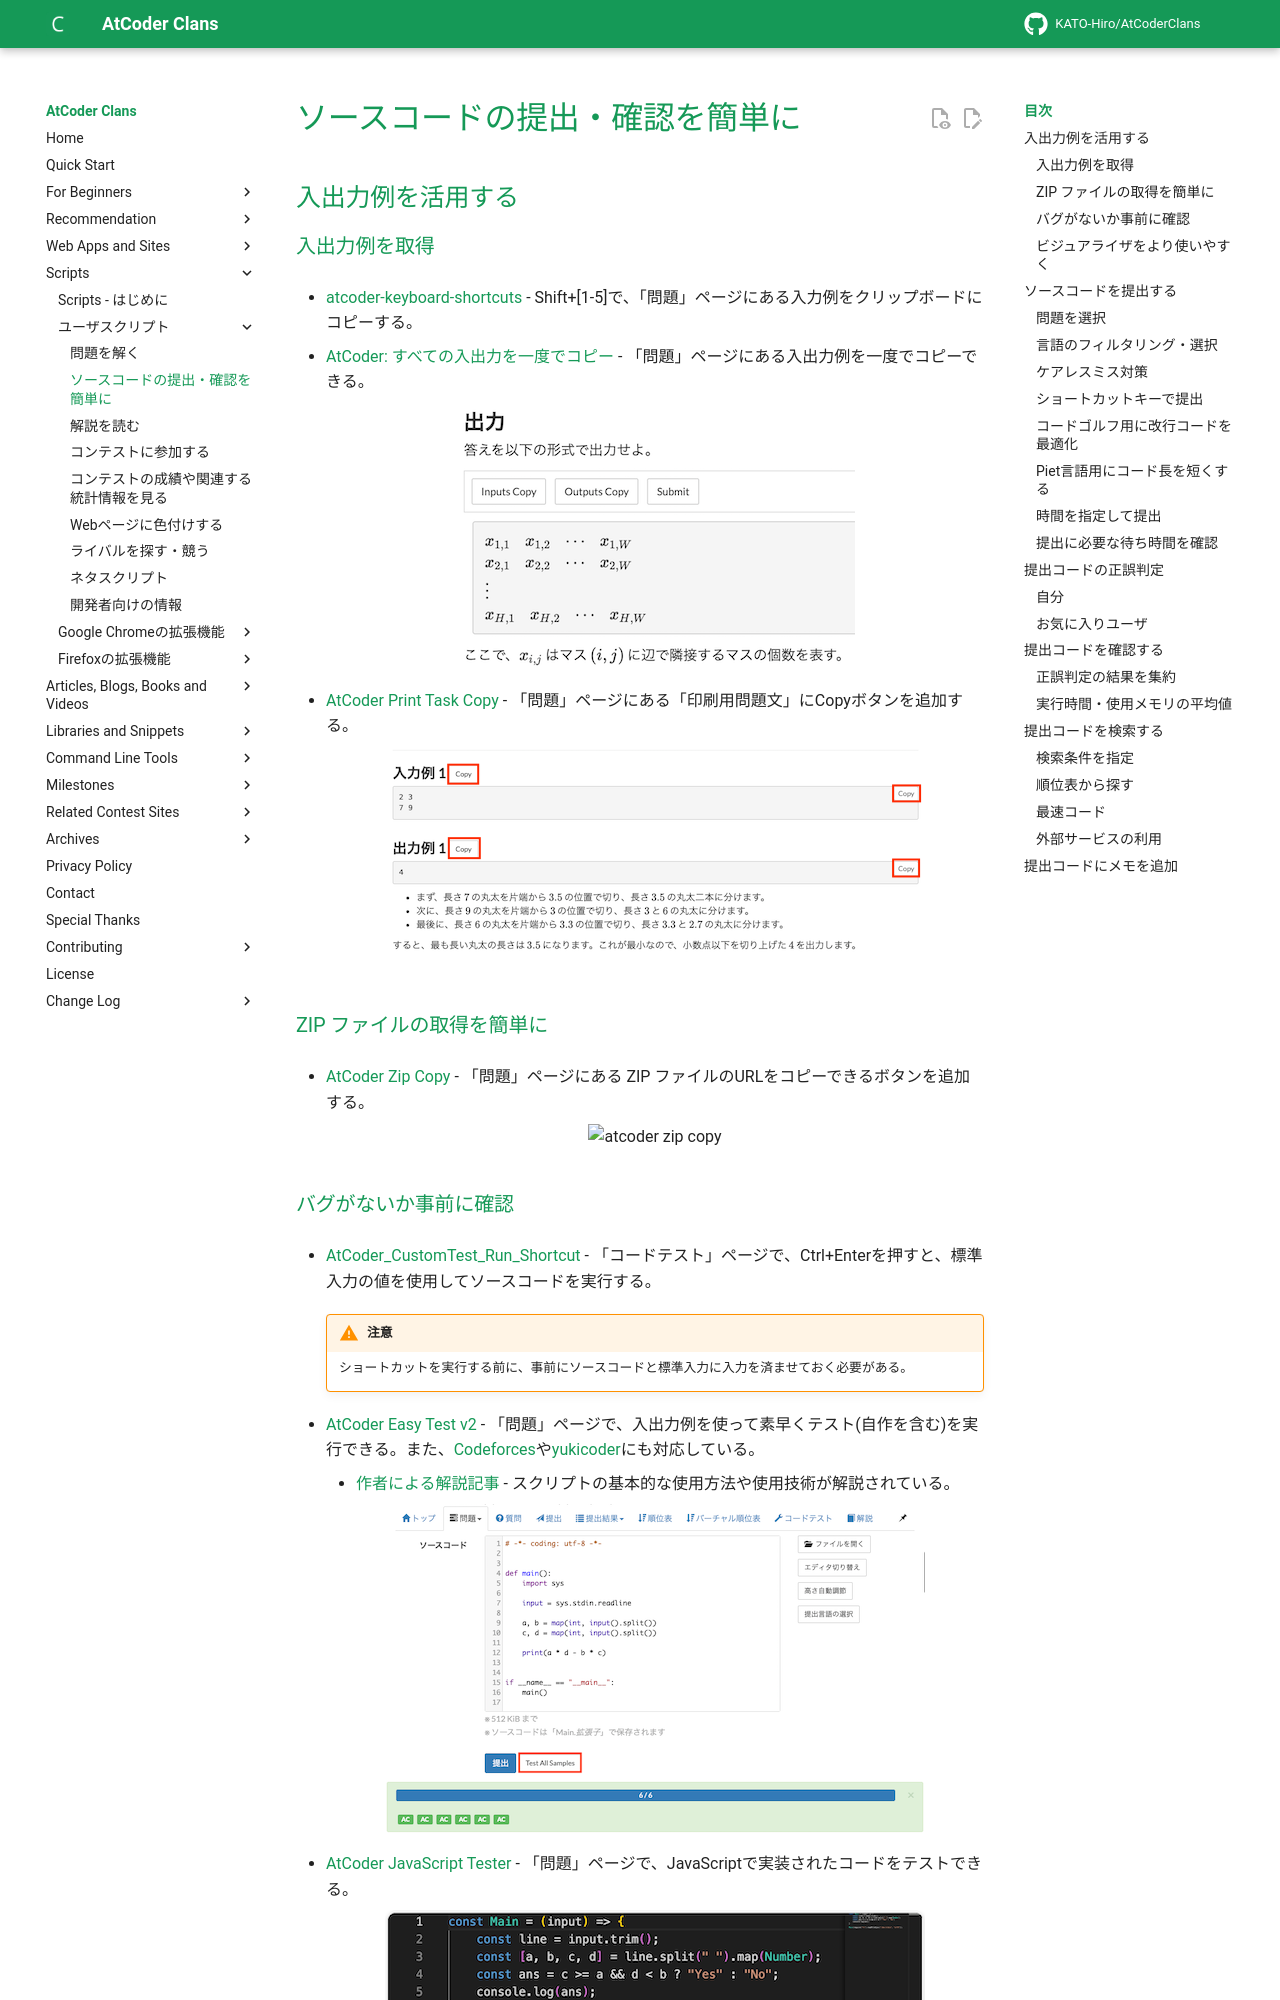

repository: KATO-Hiro/AtCoderClans · page: user_scripts/submit_codes/index.html · generator: mkdocs

---
title: ソースコードの提出・確認を簡単に
---

## 入出力例を活用する

### 入出力例を取得

- [atcoder-keyboard-shortcuts](https://greasyfork.org/ja/scripts/397575-atcoder-keyboard-shortcuts) - Shift+[1-5]で、「問題」ページにある入力例をクリップボードにコピーする。

- [AtCoder: すべての入出力を一度でコピー](https://greasyfork.org/ja/scripts/577855-atcoder-all-samples-at-once) - 「問題」ページにある入出力例を一度でコピーできる。

    <div align="center">
      <img loading = "lazy" src="../../images/userscript/atcoder_all_samples_at_once.png" alt="atcoder all samples at once">
    </div>

- [AtCoder Print Task Copy](https://greasyfork.org/ja/scripts/394999-atcoder-print-task-copy) - 「問題」ページにある「印刷用問題文」にCopyボタンを追加する。

    <div align="center">
      <img loading = "lazy" src="../../images/userscript/atcoder_print_task_copy.png" alt="atcoder print task copy">
    </div>

### ZIP ファイルの取得を簡単に

- [AtCoder Zip Copy](https://greasyfork.org/ja/scripts/575504-atcoder-zip-copy) - 「問題」ページにある ZIP ファイルのURLをコピーできるボタンを追加する。

    <div align="center">
      <img loading="lazy" src="../../images/userscript/atcoder_zip_copy.png" alt="atcoder zip copy">
    </div>

### バグがないか事前に確認

- [AtCoder_CustomTest_Run_Shortcut](https://greasyfork.org/ja/scripts/418633-atcoder-customtest-run-shortcut) - 「コードテスト」ページで、Ctrl+Enterを押すと、標準入力の値を使用してソースコードを実行する。

    !!! warning "注意"
        ショートカットを実行する前に、事前にソースコードと標準入力に入力を済ませておく必要がある。

- [AtCoder Easy Test v2](https://greasyfork.org/ja/scripts/433152-atcoder-easy-test-v2) - 「問題」ページで、入出力例を使って素早くテスト(自作を含む)を実行できる。また、[Codeforces](https://codeforces.com/)や[yukicoder](https://yukicoder.me/)にも対応している。
    - [作者による解説記事](https://qiita.com/magurofly/items/4b60dc02283e70230f71) - スクリプトの基本的な使用方法や使用技術が解説されている。

    <div align="center">
      <img loading = "lazy" src="../../images/userscript/atcoder_easy_test.png" alt="atcoder easy test">
    </div>

- [AtCoder JavaScript Tester](https://greasyfork.org/ja/scripts/554278-atcoder-javascript-tester) - 「問題」ページで、JavaScriptで実装されたコードをテストできる。

    <div align="center">
      <img loading="lazy" src="../../images/userscript/atcoder_javascript_tester.png" alt="atcoder javascript tester">
    </div>
